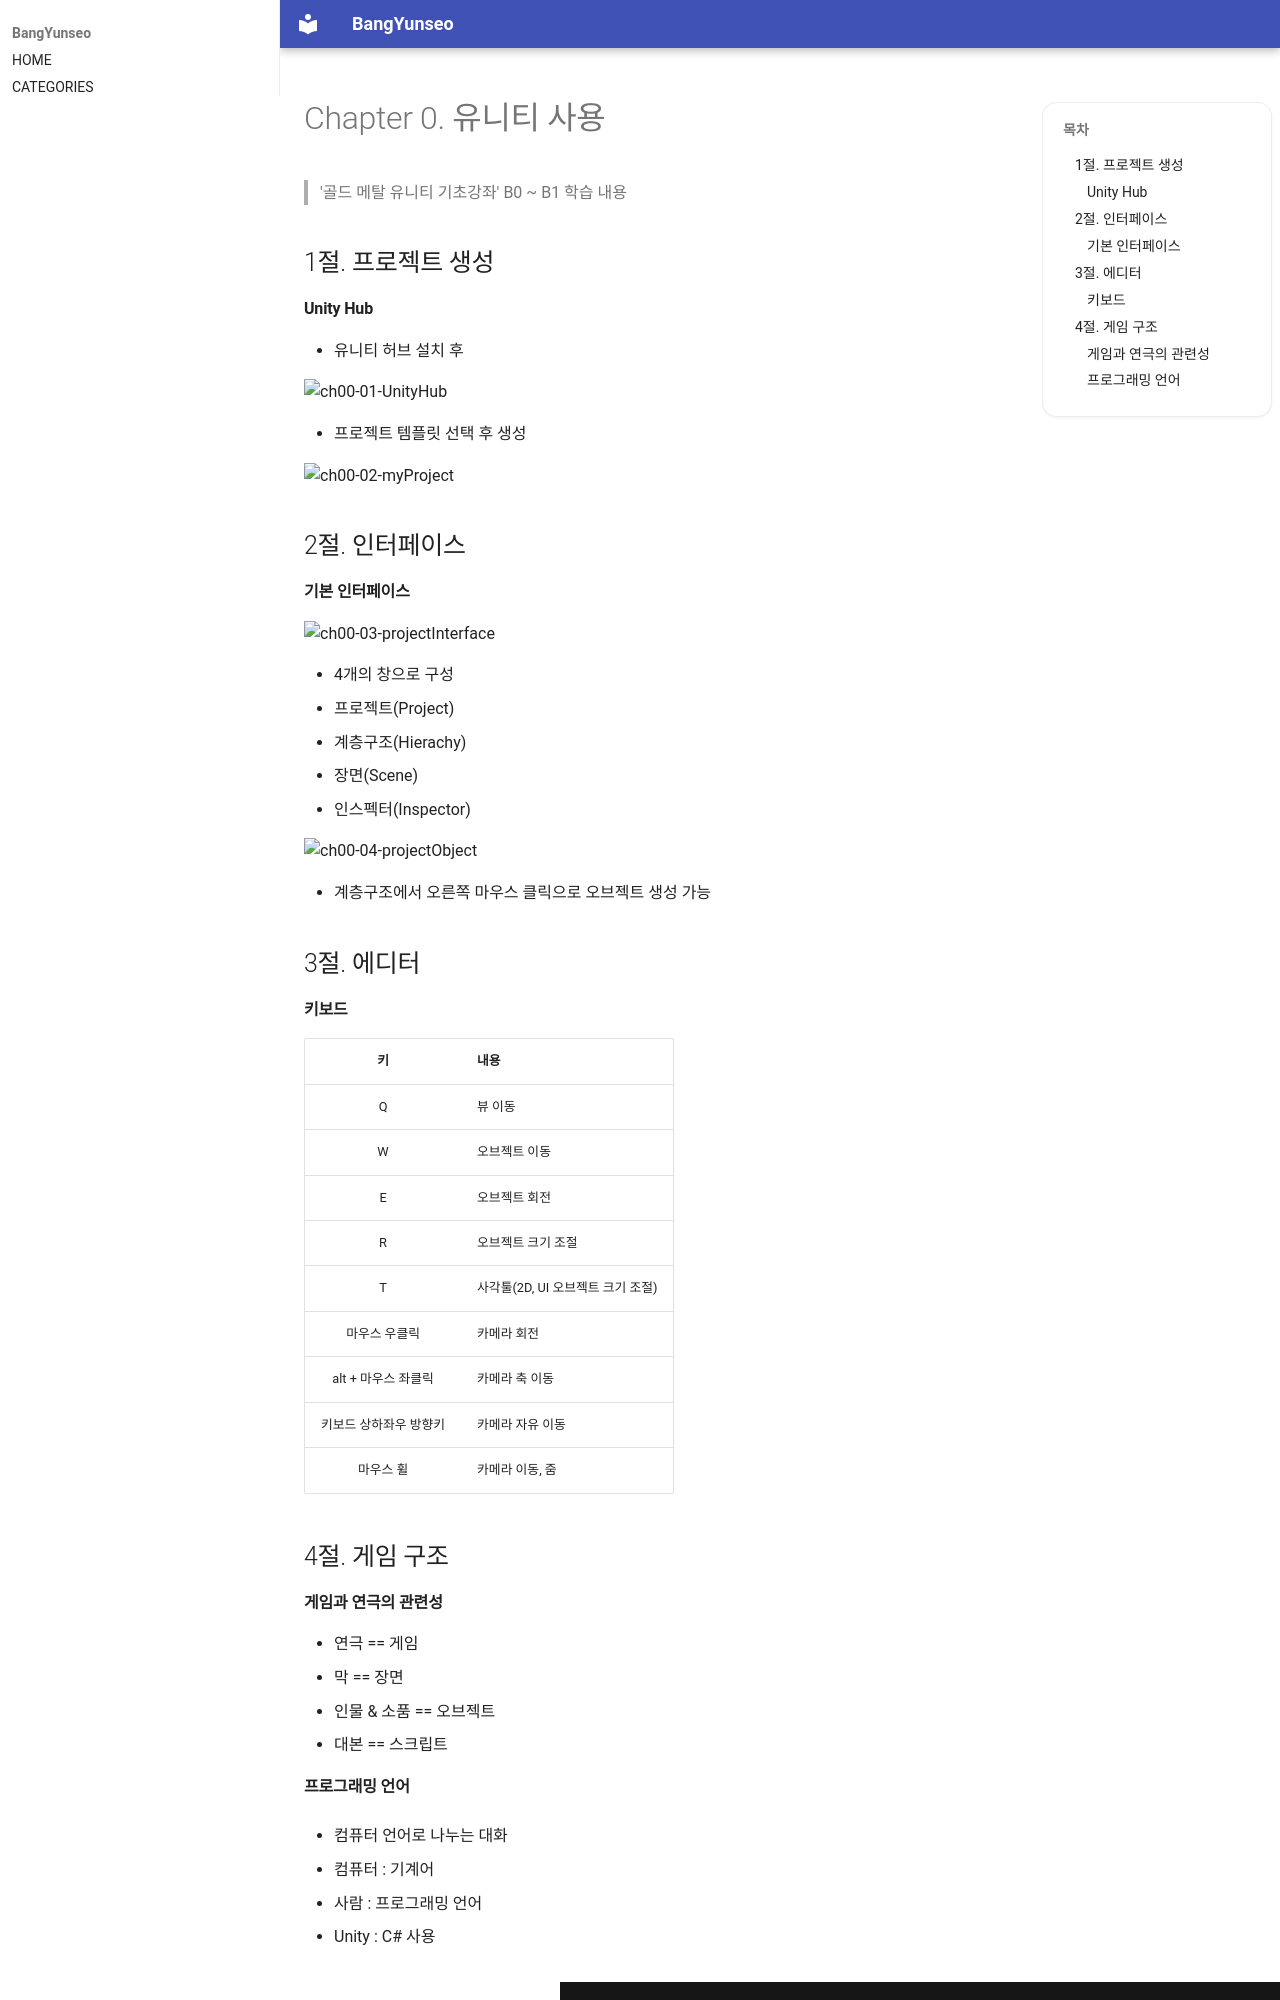

repository: BangYunseo/TIL · page: GameEngine/Unity/ch00_HowToUseUnity/index.html · generator: mkdocs

# Chapter 0. 유니티 사용

> '골드 메탈 유니티 기초강좌' B0 ~ B1 학습 내용

## 1절. 프로젝트 생성

#### Unity Hub

- 유니티 허브 설치 후

![ch00-01-UnityHub](./Image/ch00/ch00-01-UnityHub.PNG){ width="100%" }

- 프로젝트 템플릿 선택 후 생성

![ch00-02-myProject](./Image/ch00/ch00-02-myProject.PNG){ width="100%" }

## 2절. 인터페이스

#### 기본 인터페이스

![ch00-03-projectInterface](./Image/ch00/ch00-03-projectInterface.PNG){ width="100%" }

- 4개의 창으로 구성
  - 프로젝트(Project)
  - 계층구조(Hierachy)
  - 장면(Scene)
  - 인스펙터(Inspector)

![ch00-04-projectObject](./Image/ch00/ch00-04-projectObject.PNG){ width="100%" }

- 계층구조에서 오른쪽 마우스 클릭으로 오브젝트 생성 가능

## 3절. 에디터

#### 키보드

|           키           | 내용                              |
| :--------------------: | :-------------------------------- |
|           Q            | 뷰 이동                           |
|           W            | 오브젝트 이동                     |
|           E            | 오브젝트 회전                     |
|           R            | 오브젝트 크기 조절                |
|           T            | 사각툴(2D, UI 오브젝트 크기 조절) |
|     마우스 우클릭      | 카메라 회전                       |
|  alt + 마우스 좌클릭   | 카메라 축 이동                    |
| 키보드 상하좌우 방향키 | 카메라 자유 이동                  |
|       마우스 휠        | 카메라 이동, 줌                   |

## 4절. 게임 구조

#### 게임과 연극의 관련성

- 연극 == 게임
- 막 == 장면
- 인물 & 소품 == 오브젝트
- 대본 == 스크립트
